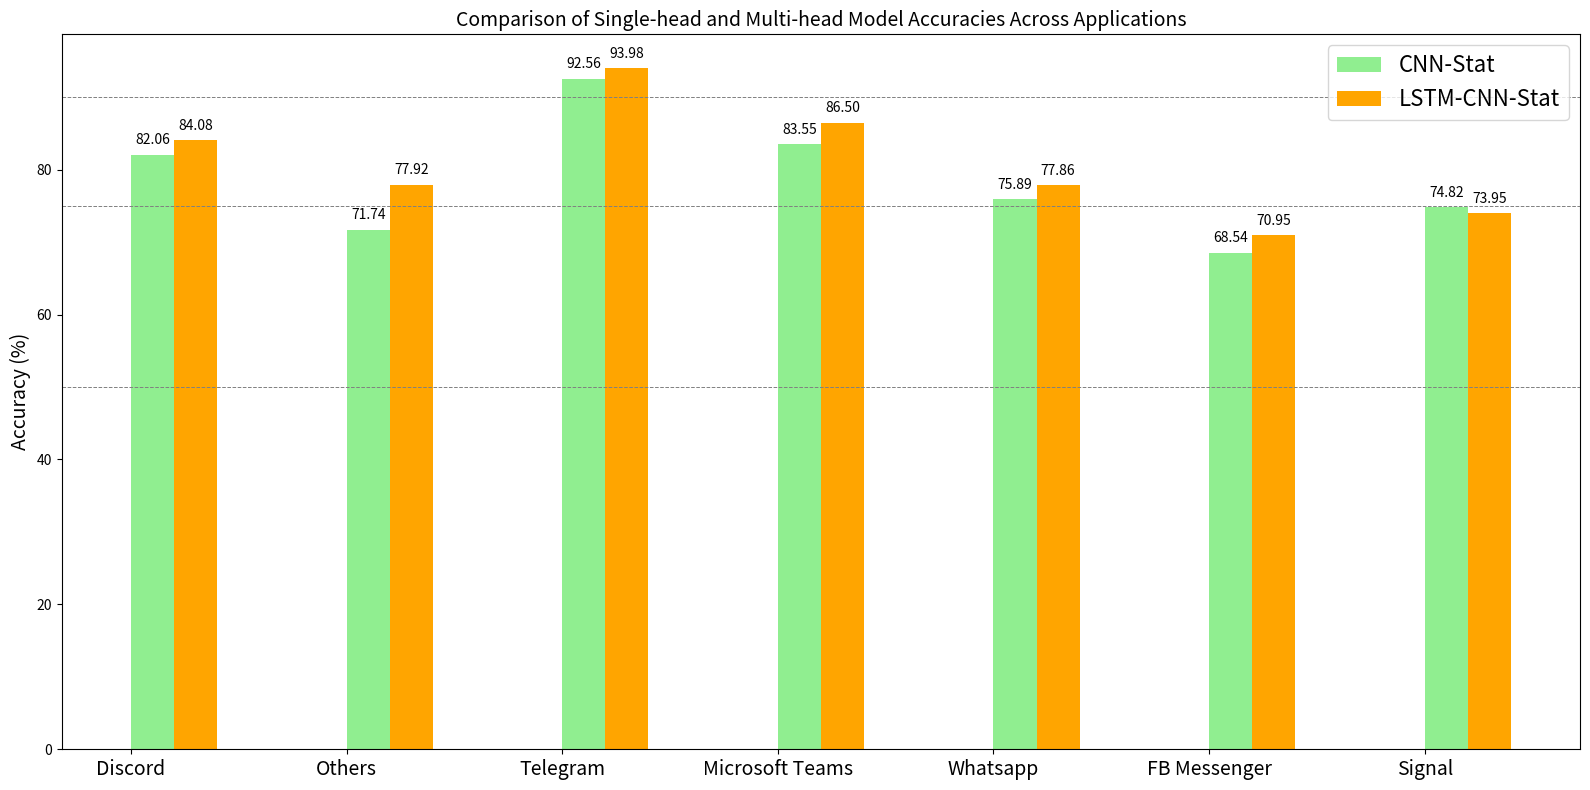

This figure's Python source: (Note: this script raises an exception after producing the figure.)
import matplotlib.pyplot as plt
import numpy as np

# Data for the bar graph
applications = ["Discord", "Others", "Telegram", "Microsoft Teams", "Whatsapp", "FB Messenger", "Signal"]
# lstm_accuracies = [80.56, 68.86, 87.26, 85.32, 76.5, 61.86, 65.86]
# cnn_seq_accuracies = [78.14, 68.42, 90.19, 69.57, 76.16, 59.51, 59.98]
cnn_stat_accuracies = [82.06, 71.74, 92.56, 83.55, 75.89, 68.54, 74.82]
lstm_cnn_stat_accuracies = [84.08, 77.92, 93.98, 86.50, 77.86, 70.95, 73.95]

# Plotting
plt.figure(figsize=(16, 8))
bar_width = 0.2  # Width of bars
index = np.arange(len(applications))

# Bars for each model
# lstm_bars = plt.bar(index - 1.5 * bar_width, lstm_accuracies, bar_width, label='LSTM', color='lightblue')
# cnn_seq_bars = plt.bar(index - 0.5 * bar_width, cnn_seq_accuracies, bar_width, label='CNN-Seq', color='olive')
cnn_stat_bars = plt.bar(index + 0.5 * bar_width, cnn_stat_accuracies, bar_width, label='CNN-Stat', color='lightgreen')
lstm_cnn_stat_bars = plt.bar(index + 1.5 * bar_width, lstm_cnn_stat_accuracies, bar_width, label='LSTM-CNN-Stat', color='orange')

# Labels, Title, and Legend
plt.ylabel('Accuracy (%)', fontsize=14)
plt.title('Comparison of Single-head and Multi-head Model Accuracies Across Applications', fontsize=14)
plt.xticks(index, applications, fontsize=14)
plt.legend(loc='upper right', fontsize=16)  # Positioning the legend at the bottom right

# Adding grid lines for better readability
plt.axhline(y=50, color='grey', linestyle='--', linewidth=0.7)
plt.axhline(y=75, color='grey', linestyle='--', linewidth=0.7)
plt.axhline(y=90, color='grey', linestyle='--', linewidth=0.7)

# Adding values with percentage sign on top of each bar
for bars in [
    # lstm_bars, cnn_seq_bars, 
             cnn_stat_bars, lstm_cnn_stat_bars]:
    for bar in bars:
        yval = bar.get_height()
        plt.text(bar.get_x() + bar.get_width() / 2, yval + 1, f'{yval:.2f}', ha='center', va='bottom'
                #  , rotation=45
                 )

plt.tight_layout()
plt.show()
plt.savefig('/home/<user>/projects/mpaul/mai/results/results_jan13/cross_dataset_v2/graphs/single_multi_head_comparison_V2.png')
